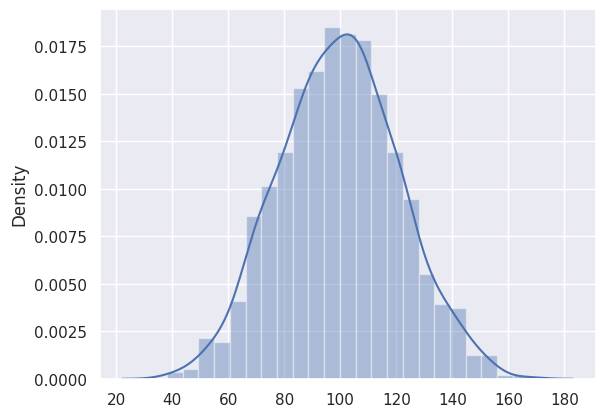
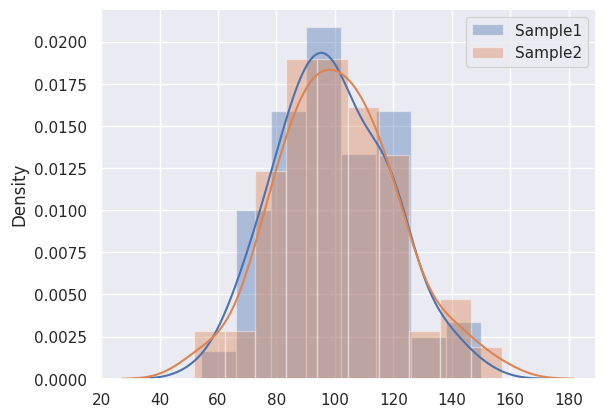

Python code for these plots, in order: (Note: this script raises an exception after producing the figures.)
import numpy as np
import pandas as pd
import scipy.stats as stats
import matplotlib.pyplot as plt
import math
import random 

import seaborn as sns
sns.set(color_codes=True)

# Create a population with mean=100 and sd=20 and size = 1000
pop = np.random.normal(100, 20, 1000)
pop.dtype
sns.distplot(pop)

k = 100
sample1 = np.random.choice(pop,100,replace=True)

print ("Sample 1 Summary")
stats.describe(sample1)

sample2 = np.random.choice(pop,100,replace=True)
print ("Sample 2 Summary")
stats.describe(sample2)

# test the sample means
stats.ttest_ind(sample1, sample2)

plt.figure("Test Samples")
sns.distplot(sample1, label='Sample1') 
sns.distplot(sample2, label='Sample2')
plt.legend()
plt.show()


def type_1_error(population, num_tests, alpha_set):
    """
    Parameters
    ----------
    population: ndarray
        A random normal distribution
    num_tests: int
        The number of hypothesis tests to be computed
    alpha_set: list
        List of alpha levels
    
    Returns
    ----------
    sig_tests : DataFrame
        A dataframe containing the columns 'type_1_error', 'p_value', and 'alpha'
    """
    pass
# Example dataframe for 1 test below

# group type I error by values of alpha
pop = None
num_tests = None
alpha_set = None
sig_tests_1 = type_1_error(pop, num_tests, alpha_set)
group_error = sig_tests_1.groupby('alpha')['type_1_error'].sum()
group_error.plot.bar(title = "TYPE I ERROR - FALSE POSITIVES")

def type_2_error(population, population_2, num_tests, alpha_set):
    
    """
    Parameters
    ----------
    population: ndarray
        A random normal distribution
    population_2: ndarray
        A different random normal distribution
    num_tests: int
        The number of hypothesis tests to be computed
    alpha_set: list
        List of alpha levels
    
    Returns
    ----------
    sig_tests : DataFrame
        A dataframe containing the columns 'type_2_error', 'p_value', and 'alpha'
    """
    pass
# Example dataframe for 1 test below

pop = None
pop2 = None
num_tests = None
alpha_set = None
sig_tests_2 = type_2_error(pop,pop2,num_tests,alpha_set)

group_error2 = sig_tests_2.groupby('alpha')['type_2_error'].sum()
group_error2.plot.bar(title = "Type II ERROR - FALSE NEGATIVES")